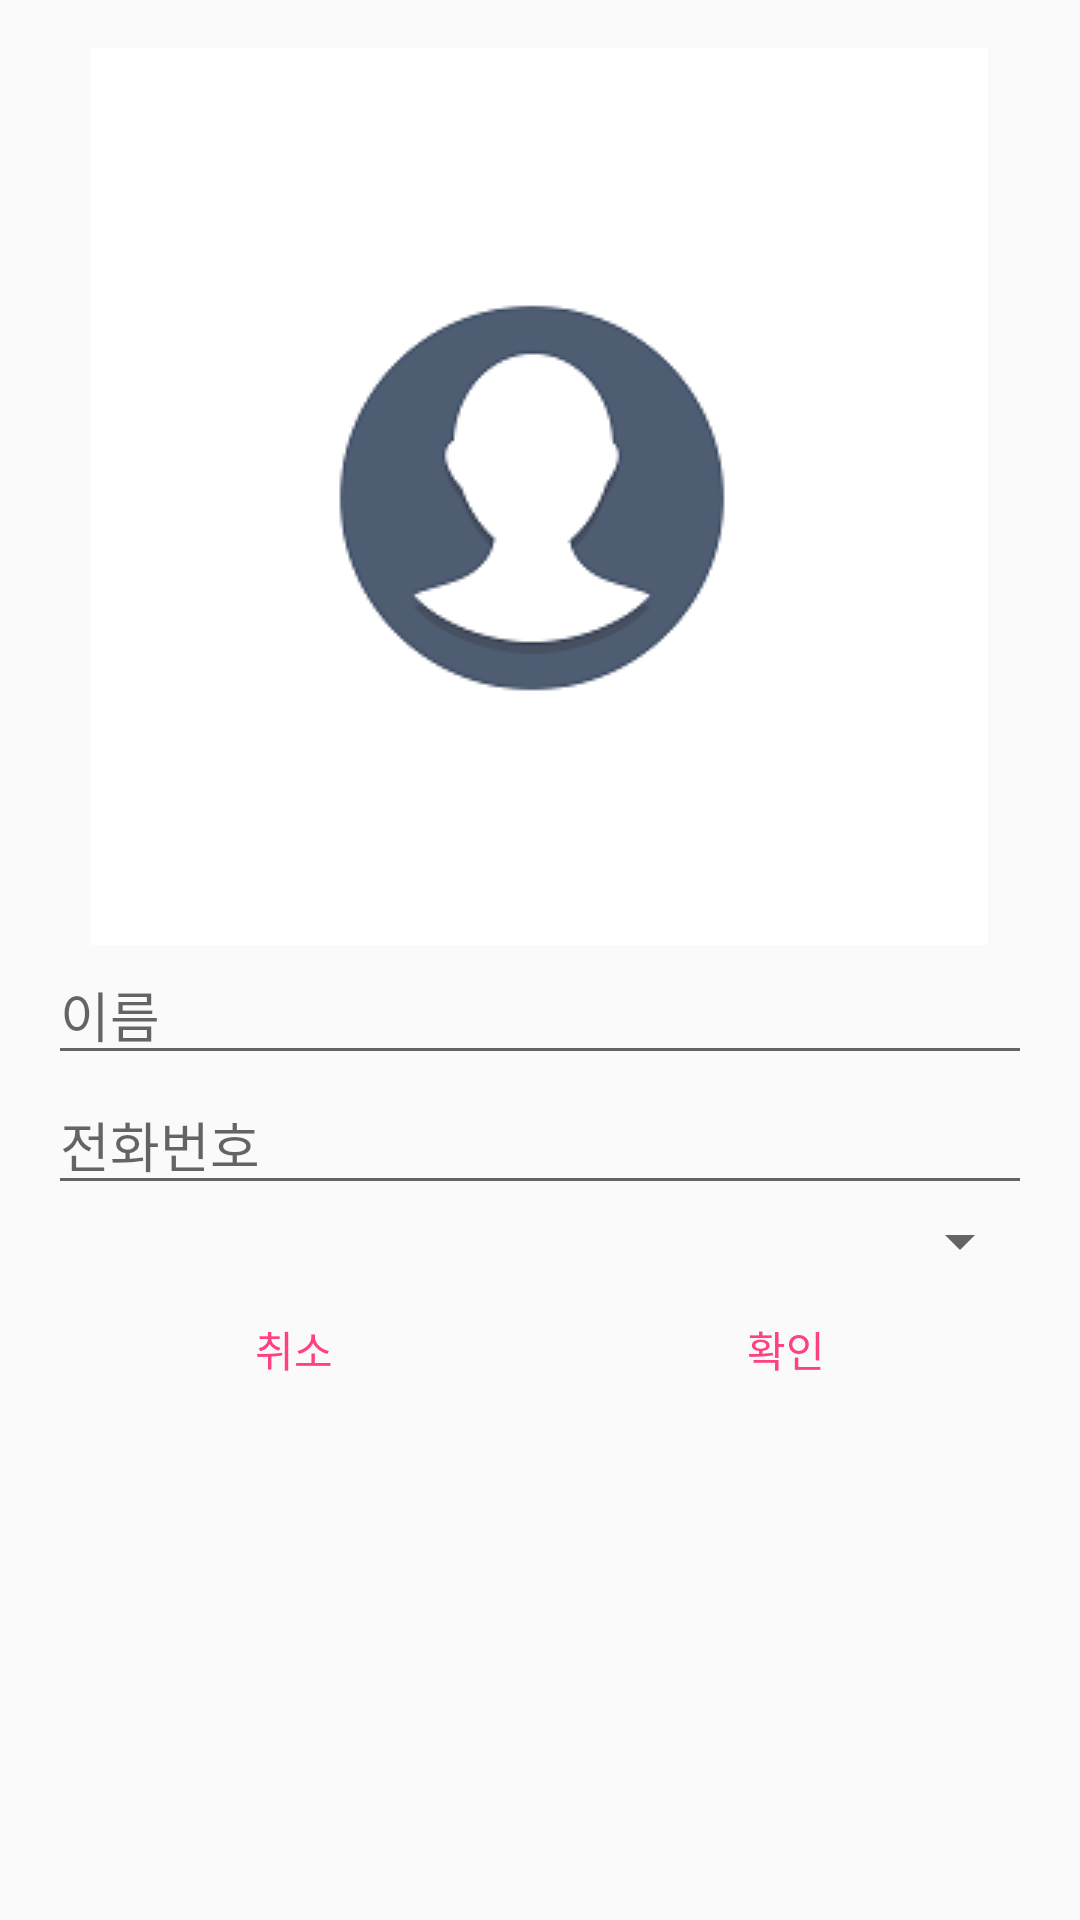

Write the Android layout XML for this screen, with the resource values it uses.
<!-- AndroidManifest.xml: application theme AppTheme -->
<!-- res/layout/dialog_add_student.xml -->
<?xml version="1.0" encoding="utf-8"?>
<LinearLayout
    xmlns:android="http://schemas.android.com/apk/res/android"
    xmlns:app="http://schemas.android.com/apk/res-auto"
    xmlns:tools="http://schemas.android.com/tools"
    android:layout_width="match_parent"
    android:layout_height="match_parent"
    android:paddingBottom="@dimen/material_design_padding"
    android:paddingLeft="@dimen/material_design_padding"
    android:paddingRight="@dimen/material_design_padding"
    android:paddingTop="@dimen/material_design_padding"
    android:orientation="vertical">


    <ImageView
        android:layout_width="wrap_content"
        android:layout_height="wrap_content"
        android:layout_gravity="center"
        android:src="@drawable/default_profile_select"
        android:adjustViewBounds="true"
        android:id="@+id/iv_picture"/>

    <EditText
        android:layout_width="match_parent"
        android:layout_height="wrap_content"
        android:id="@+id/et_name"
        android:hint="@string/name" />

    <EditText
        android:layout_width="match_parent"
        android:layout_height="wrap_content"
        android:id="@+id/et_phone_number"
        android:inputType="number"
        android:hint="@string/phone_number" />

    
        
        
        
        

    <Spinner
        android:layout_width="match_parent"
        android:layout_height="wrap_content"
        android:id="@+id/spinner_section" />

    <LinearLayout
        android:layout_width="match_parent"
        android:layout_height="wrap_content"
        android:orientation="horizontal"
        >

        <Button
            android:layout_width="match_parent"
            android:layout_height="wrap_content"
            android:id="@+id/btn_cancel"
            android:text="@string/cancel"
            android:layout_weight="1"
            style="?android:attr/buttonBarButtonStyle"/>

        <Button
            android:layout_width="match_parent"
            android:layout_height="wrap_content"
            android:id="@+id/btn_confirm"
            android:text="@string/confirm"
            android:layout_weight="1"
            style="?android:attr/buttonBarButtonStyle"/>
    </LinearLayout>

</LinearLayout>
<!-- resources referenced by this layout -->
<resources>
  <dimen name="material_design_padding">16dp</dimen>
  <!-- drawable default_profile_select: png bitmap (drawable, 8420 bytes) -->
  <string name="cancel">취소</string>
  <string name="confirm">확인</string>
  <string name="email">이메일</string>
  <string name="name">이름</string>
  <string name="phone_number">전화번호</string>
  <style name="AppTheme" parent="Theme.AppCompat.Light.DarkActionBar">
          
          <item name="colorPrimary">@color/colorPrimary</item>
          <item name="colorPrimaryDark">@color/colorPrimaryDark</item>
          <item name="colorAccent">@color/colorAccent</item>
  
          <item name="titleTextColor">#4C3D12</item>
      </style>
  <color name="colorPrimary">#3F51B5</color>
  <color name="colorPrimaryDark">#303F9F</color>
  <color name="colorAccent">#FF4081</color>
</resources>
